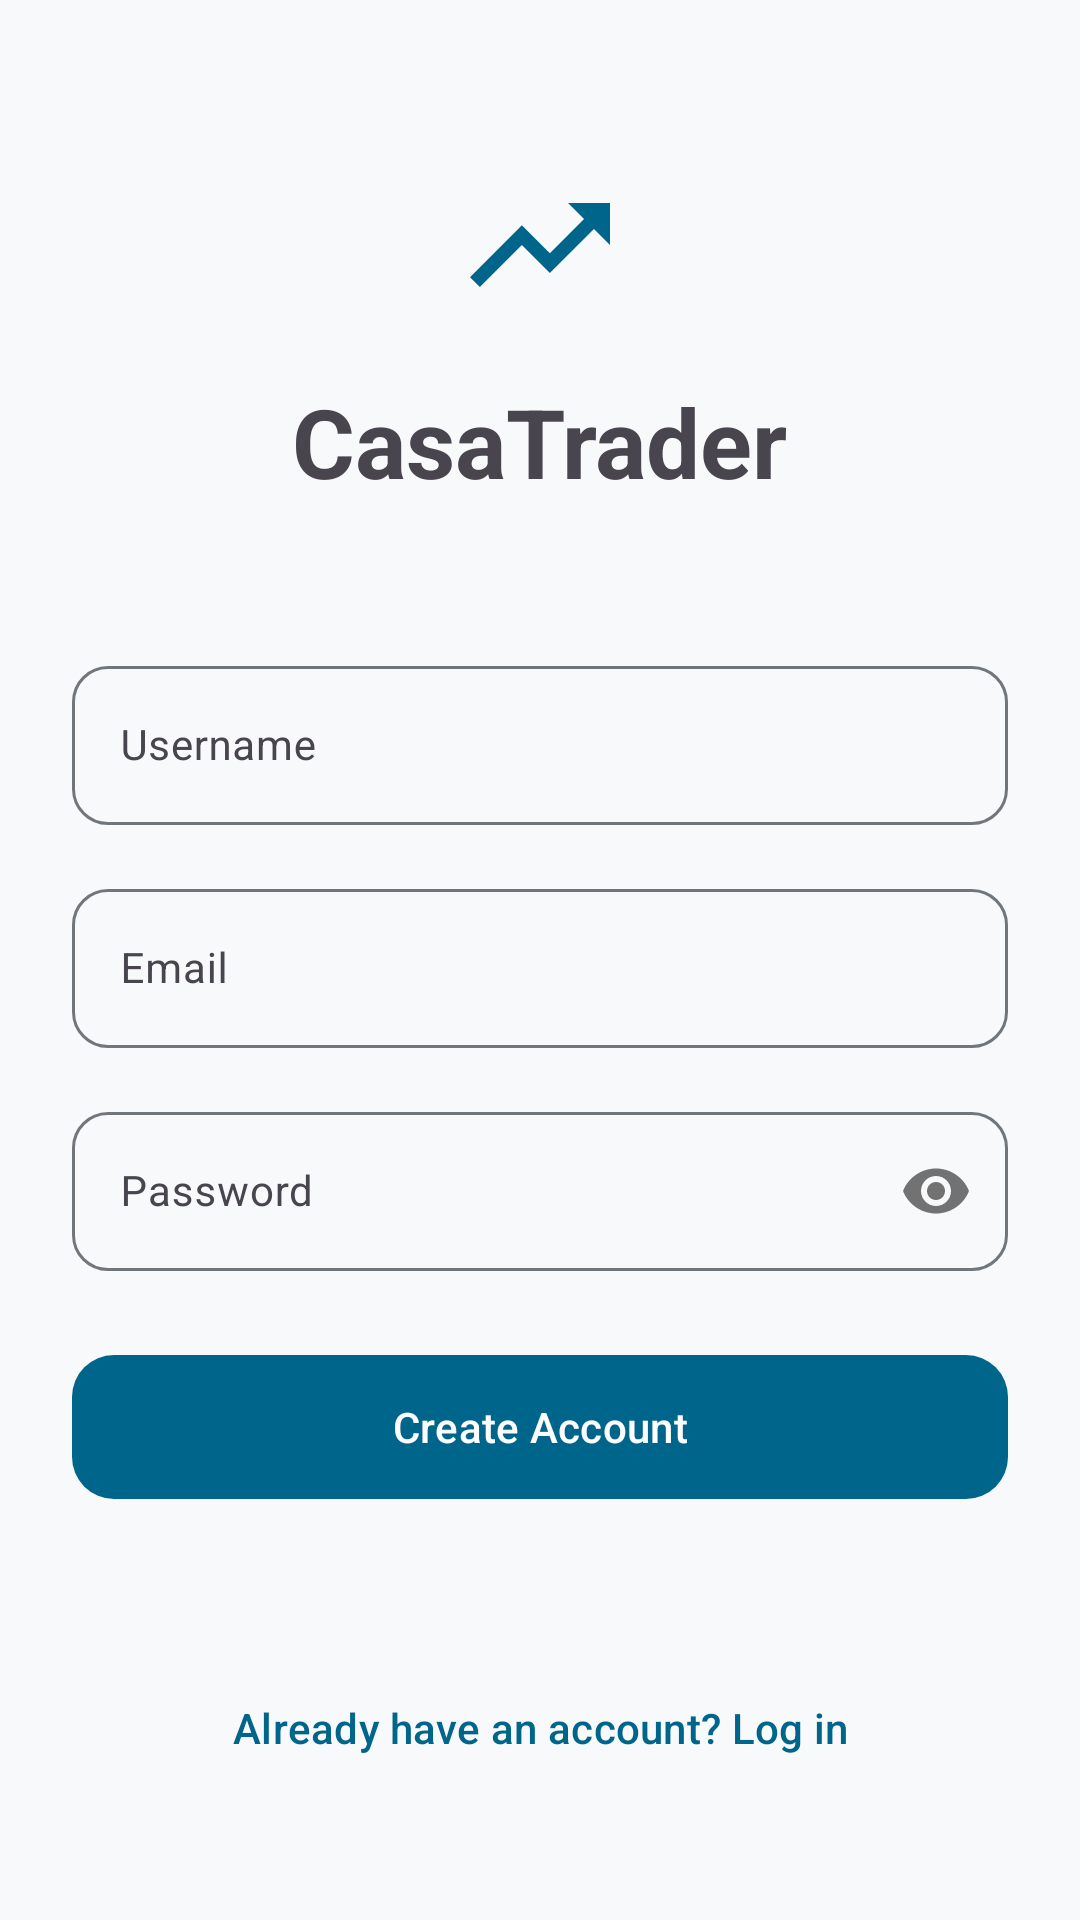

Produce the Android XML layout that renders to this screen, including the resource entries it uses.
<!-- AndroidManifest.xml: application theme Theme.CasaTrader -->
<!-- res/layout/activity_signup.xml -->
<?xml version="1.0" encoding="utf-8"?>
<androidx.constraintlayout.widget.ConstraintLayout
    xmlns:android="http://schemas.android.com/apk/res/android"
    xmlns:app="http://schemas.android.com/apk/res-auto"
    android:layout_width="match_parent"
    android:layout_height="match_parent"
    android:padding="24dp"
    android:background="?attr/colorSurface">

    <LinearLayout
        android:id="@+id/formContainer"
        android:layout_width="match_parent"
        android:layout_height="wrap_content"
        android:orientation="vertical"
        android:gravity="center_horizontal"
        app:layout_constraintTop_toTopOf="parent"
        app:layout_constraintBottom_toTopOf="@id/goTologinBtn"
        app:layout_constraintVertical_bias="0.38">

        <ImageView
            android:layout_width="56dp"
            android:layout_height="56dp"
            android:src="@drawable/ic_trending_up"
            app:tint="?attr/colorPrimary"
            android:layout_marginBottom="16dp"
            android:contentDescription="CasaTrader Logo"/>

        <TextView
            android:id="@+id/titleTv"
            android:layout_width="wrap_content"
            android:layout_height="wrap_content"
            android:text="CasaTrader"
            android:textAppearance="?attr/textAppearanceHeadlineLarge"
            android:textStyle="bold"
            android:layout_marginBottom="48dp"/>

        <com.google.android.material.textfield.TextInputLayout
            android:id="@+id/usernameLayout"
            style="@style/Widget.App.TextInputLayout"
            android:layout_width="match_parent"
            android:layout_height="wrap_content"
            android:hint="Username"
            android:layout_marginBottom="16dp">
            <com.google.android.material.textfield.TextInputEditText
                android:id="@+id/usernameEt"
                android:layout_width="match_parent"
                android:layout_height="wrap_content"
                android:inputType="text"
                android:textAppearance="?attr/textAppearanceBodyMedium"/>
        </com.google.android.material.textfield.TextInputLayout>

        <com.google.android.material.textfield.TextInputLayout
            android:id="@+id/emailLayout"
            style="@style/Widget.App.TextInputLayout"
            android:layout_width="match_parent"
            android:layout_height="wrap_content"
            android:hint="Email"
            android:layout_marginBottom="16dp">
            <com.google.android.material.textfield.TextInputEditText
                android:id="@+id/emailEt"
                android:layout_width="match_parent"
                android:layout_height="wrap_content"
                android:inputType="textEmailAddress"
                android:textAppearance="?attr/textAppearanceBodyMedium"/>
        </com.google.android.material.textfield.TextInputLayout>

        <com.google.android.material.textfield.TextInputLayout
            android:id="@+id/passwordLayout"
            style="@style/Widget.App.TextInputLayout"
            android:layout_width="match_parent"
            android:layout_height="wrap_content"
            android:hint="Password"
            app:passwordToggleEnabled="true"
            android:layout_marginBottom="24dp">
            <com.google.android.material.textfield.TextInputEditText
                android:id="@+id/passwordEt"
                android:layout_width="match_parent"
                android:layout_height="wrap_content"
                android:inputType="textPassword"
                android:textAppearance="?attr/textAppearanceBodyMedium"/>
        </com.google.android.material.textfield.TextInputLayout>

        <com.google.android.material.button.MaterialButton
            android:id="@+id/signupBtn"
            style="@style/Widget.App.Button"
            android:layout_width="match_parent"
            android:layout_height="wrap_content"
            android:text="Create Account"/>

        <ProgressBar
            android:id="@+id/loadingPb"
            android:layout_width="wrap_content"
            android:layout_height="wrap_content"
            android:visibility="gone"
            android:layout_marginTop="24dp"/>

    </LinearLayout>

    <com.google.android.material.button.MaterialButton
        android:id="@+id/goTologinBtn"
        android:layout_width="match_parent"
        android:layout_height="wrap_content"
        android:text="Already have an account? Log in"
        style="?attr/borderlessButtonStyle"
        android:textAppearance="?attr/textAppearanceLabelLarge"
        app:layout_constraintBottom_toBottomOf="parent"
        android:layout_marginBottom="16dp"/>

</androidx.constraintlayout.widget.ConstraintLayout>
<!-- resources referenced by this layout -->
<resources>
  <!-- drawable ic_trending_up (drawable) -->
  <vector xmlns:android="http://schemas.android.com/apk/res/android"
      android:width="24dp" android:height="24dp"
      android:viewportWidth="24" android:viewportHeight="24"
      android:tint="?attr/colorOnSurface">
      <path android:fillColor="@android:color/white"
          android:pathData="M16,6l2.29,2.29 -4.88,4.88 -4,-4L2,16.59 3.41,18l6,-6 4,4 6.3,-6.29L22,12V6h-6z"/>
  </vector>
  <style name="Widget.App.Button" parent="Widget.Material3.Button">
          <item name="cornerRadius">14dp</item>
          <item name="android:minHeight">56dp</item>
      </style>
  <style name="Widget.App.TextInputLayout" parent="Widget.Material3.TextInputLayout.OutlinedBox">
          <item name="boxCornerRadiusTopStart">12dp</item>
          <item name="boxCornerRadiusTopEnd">12dp</item>
          <item name="boxCornerRadiusBottomStart">12dp</item>
          <item name="boxCornerRadiusBottomEnd">12dp</item>
      </style>
  <style name="Theme.CasaTrader" parent="Base.Theme.CasaTrader" />
  <color name="md_theme_primary">#00658B</color>
  <color name="md_theme_onPrimary">#FFFFFF</color>
  <color name="md_theme_primaryContainer">#C5E7FF</color>
  <color name="md_theme_onPrimaryContainer">#001E2D</color>
  <color name="md_theme_secondary">#4F606E</color>
  <color name="md_theme_surface">#F8F9FA</color>
  <color name="md_theme_onSurface">#191C1E</color>
  <color name="md_theme_surfaceContainerLowest">#FFFFFF</color>
  <color name="md_theme_surfaceContainerLow">#F1F3F4</color>
  <color name="md_theme_surfaceContainer">#E8EAED</color>
  <color name="md_theme_surfaceContainerHigh">#DADCE0</color>
  <color name="md_theme_outline">#70777C</color>
  <color name="md_theme_outlineVariant">#C0C7CD</color>
  <color name="md_theme_error">#BA1A1A</color>
  <color name="md_theme_onError">#FFFFFF</color>
  <style name="Theme.App.BottomSheetDialog" parent="Theme.Material3.DayNight.BottomSheetDialog">
          <item name="bottomSheetStyle">@style/Widget.App.BottomSheet</item>
      </style>
  <style name="Widget.App.BottomSheet" parent="Widget.Material3.BottomSheet">
          <item name="shapeAppearance">@style/ShapeAppearance.App.BottomSheet</item>
          <item name="backgroundTint">?attr/colorSurface</item>
      </style>
  <style name="ShapeAppearance.App.BottomSheet" parent="ShapeAppearance.Material3.LargeComponent">
          <item name="cornerSizeTopLeft">24dp</item>
          <item name="cornerSizeTopRight">24dp</item>
          <item name="cornerSizeBottomLeft">0dp</item>
          <item name="cornerSizeBottomRight">0dp</item>
      </style>
</resources>
